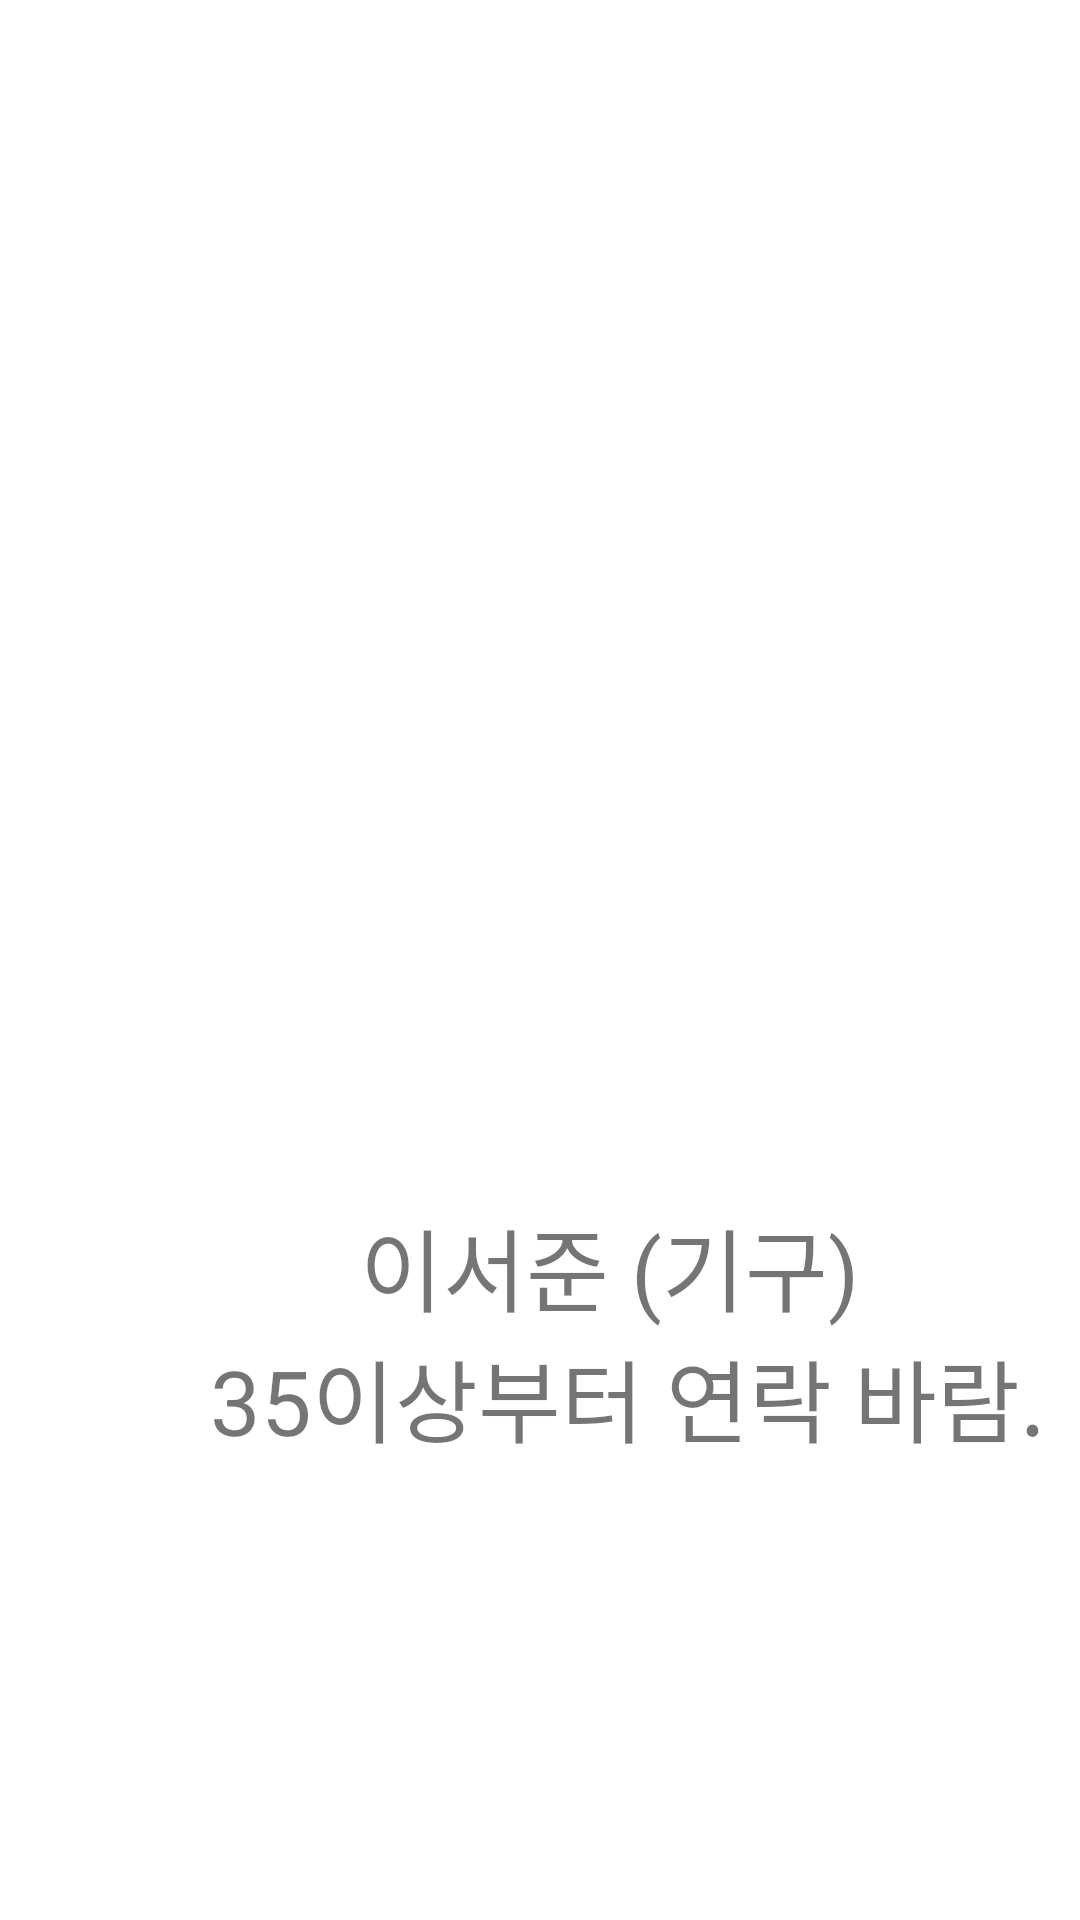

Android layout source for this screen:
<!-- AndroidManifest.xml: application theme Theme.TestKT -->
<!-- res/layout/activity_sub_1_4.xml -->
<?xml version="1.0" encoding="utf-8"?>
<LinearLayout xmlns:android="http://schemas.android.com/apk/res/android"
    xmlns:tools="http://schemas.android.com/tools"
    xmlns:app="http://schemas.android.com/apk/res-auto"
    android:layout_width="match_parent"
    android:layout_height="match_parent"
    android:orientation="vertical"
    tools:context=".SubActivity_1_4">

    <ImageView
        android:layout_marginTop="100dp"
        android:layout_width="300dp"
        android:layout_height="300dp"
        android:layout_marginLeft="55dp"
        android:src="@drawable/seo"/>

    <TextView
        android:layout_width="wrap_content"
        android:layout_height="wrap_content"
        android:text="이서준 (기구)"
        android:textSize="30dp"
        android:layout_marginLeft="120dp"/>

    <TextView
        android:layout_width="wrap_content"
        android:layout_height="wrap_content"
        android:text="35이상부터 연락 바람."
        android:textSize="30sp"
        android:layout_marginLeft="70dp"/>



</LinearLayout>
<!-- resources referenced by this layout -->
<resources>
  <style name="Theme.TestKT" parent="Theme.MaterialComponents.DayNight.DarkActionBar">
          
          <item name="windowNoTitle">true</item>
          <item name="colorPrimary">@color/purple_500</item>
          <item name="colorPrimaryVariant">@color/purple_700</item>
          <item name="colorOnPrimary">@color/white</item>
          
          <item name="colorSecondary">@color/teal_200</item>
          <item name="colorSecondaryVariant">@color/teal_700</item>
          <item name="colorOnSecondary">@color/black</item>
          
          <item name="android:statusBarColor">@color/blue2</item> tools:targetApi="l"&gt;?attr/colorPrimaryVariant
          
          <item name="windowActionBar">false</item>
  
      </style>
  <color name="purple_500">#FF6200EE</color>
  <color name="purple_700">#FF3700B3</color>
  <color name="white">#FFFFFFFF</color>
  <color name="teal_200">#FF03DAC5</color>
  <color name="teal_700">#FF018786</color>
  <color name="black">#FF000000</color>
  <color name="blue2">#78BFD3</color>
</resources>
